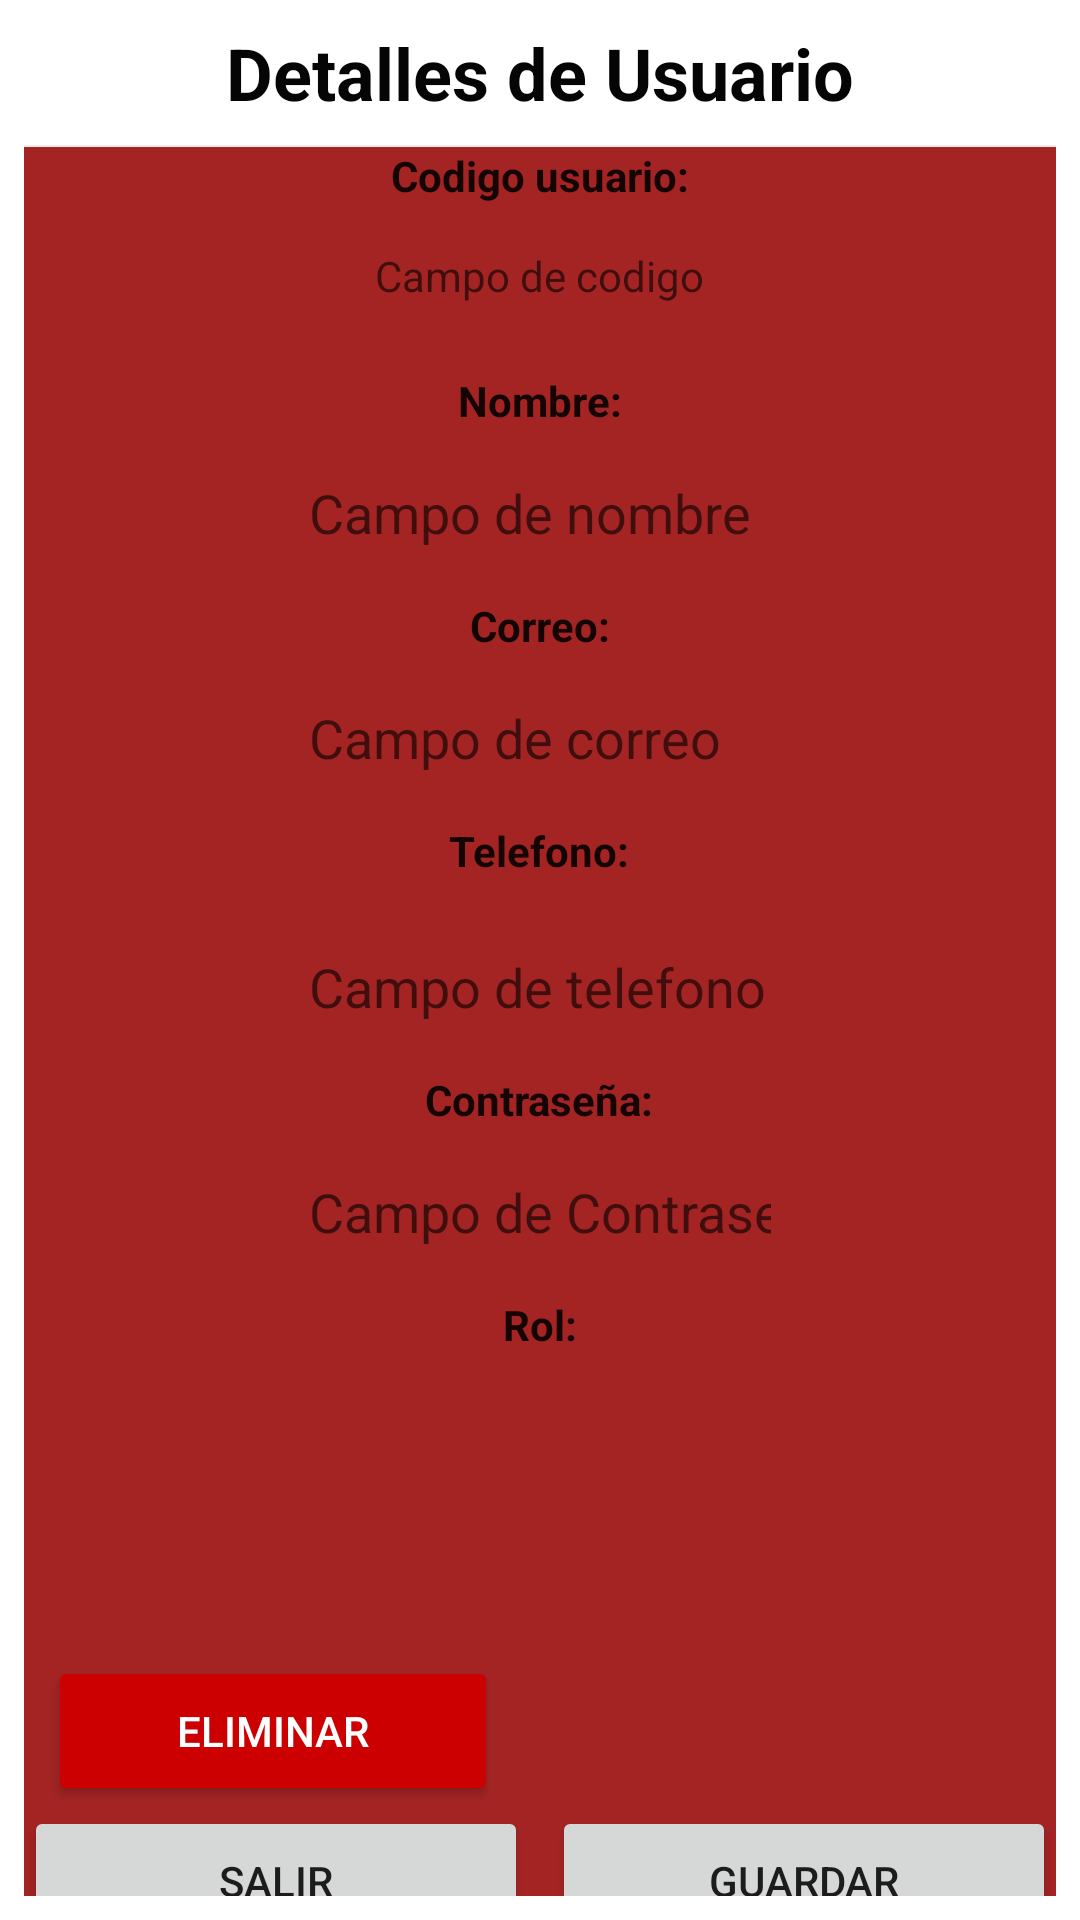

The Android layout XML behind this screen, and the referenced resources:
<!-- AndroidManifest.xml: application theme Theme.AppInicidencias -->
<!-- res/layout/activity_ficha_usuario.xml -->
<?xml version="1.0" encoding="utf-8"?>
<LinearLayout xmlns:android="http://schemas.android.com/apk/res/android"
    xmlns:app="http://schemas.android.com/apk/res-auto"
    xmlns:tools="http://schemas.android.com/tools"
    android:layout_width="match_parent"
    android:layout_height="match_parent"
    android:divider="@android:drawable/divider_horizontal_bright"
    android:orientation="vertical"
    android:padding="8dp"
    android:showDividers="middle">

    <TextView
        android:layout_width="match_parent"
        android:layout_height="wrap_content"
        android:paddingBottom="8dp"
        android:text="Detalles de Usuario"
        android:textAlignment="center"
        android:textAppearance="@style/TextAppearance.AppCompat.Display3"
        android:textColor="#050505"
        android:textSize="24sp"
        android:textStyle="bold" />

    <LinearLayout
        android:layout_width="match_parent"
        android:layout_height="603dp"
        android:background="#A42424"
        android:orientation="vertical">

        <TextView
            android:layout_width="wrap_content"
            android:layout_height="wrap_content"
            android:layout_gravity="center"
            android:layout_marginBottom="4dp"
            android:text="Codigo usuario:"
            android:textAppearance="@style/TextAppearance.AppCompat.Body1"
            android:textStyle="bold" />

        <TextView
            android:id="@+id/codigoUsuario"
            android:layout_width="169dp"
            android:layout_height="48dp"
            android:layout_gravity="center"
            android:layout_marginBottom="4dp"
            android:background="@drawable/borde_textview"
            android:gravity="center"
            android:paddingBottom="8dp"
            android:hint="Campo de codigo" />

        <TextView
            android:layout_width="wrap_content"
            android:layout_height="wrap_content"
            android:layout_gravity="center"
            android:layout_marginBottom="4dp"
            android:text="Nombre:"
            android:textAppearance="@style/TextAppearance.AppCompat.Body1"
            android:textStyle="bold" />

        <EditText
            android:id="@+id/nombreUsuario"
            android:layout_width="170dp"
            android:layout_height="48dp"
            android:layout_gravity="center"
            android:layout_marginBottom="4dp"
            android:background="@drawable/borde_textview"
            android:inputType="text"
            android:padding="8dp"
            android:hint="Campo de nombre" />


        <TextView
            android:layout_width="wrap_content"
            android:layout_height="wrap_content"
            android:layout_gravity="center"
            android:layout_marginBottom="4dp"
            android:text="Correo:"
            android:textAppearance="@style/TextAppearance.AppCompat.Body1"
            android:textStyle="bold" />

        <EditText
            android:id="@+id/correoUsuario"
            android:layout_width="170dp"
            android:layout_height="48dp"
            android:layout_gravity="center"
            android:layout_marginBottom="4dp"
            android:background="@drawable/borde_textview"
            android:inputType="text"
            android:padding="8dp"
            android:hint="Campo de correo" />


        <TextView
            android:layout_width="wrap_content"
            android:layout_height="wrap_content"
            android:layout_gravity="center"
            android:layout_marginBottom="4dp"
            android:paddingBottom="8dp"
            android:text="Telefono:"
            android:textAppearance="@style/TextAppearance.AppCompat.Body1"
            android:textStyle="bold" />


        <EditText
            android:id="@+id/telefonoUsuario"
            android:layout_width="170dp"
            android:layout_height="48dp"
            android:layout_gravity="center"
            android:layout_marginBottom="4dp"
            android:background="@drawable/borde_textview"
            android:inputType="text"
            android:padding="8dp"
            android:hint="Campo de telefono " />

        <TextView
            android:layout_width="wrap_content"
            android:layout_height="wrap_content"
            android:layout_gravity="center"
            android:layout_marginBottom="4dp"
            android:text="Contraseña:"
            android:textAppearance="@style/TextAppearance.AppCompat.Body1"
            android:textStyle="bold" />

        <EditText
            android:id="@+id/passwordUsuario"
            android:layout_width="170dp"
            android:layout_height="48dp"
            android:layout_gravity="center"
            android:layout_marginBottom="4dp"
            android:background="@drawable/borde_textview"
            android:inputType="text"
            android:padding="8dp"
            android:hint="Campo de Contraseña" />

        <TextView
            android:layout_width="wrap_content"
            android:layout_height="wrap_content"
            android:layout_gravity="center"
            android:layout_marginBottom="4dp"
            android:text="Rol:"
            android:textAppearance="@style/TextAppearance.AppCompat.Body1"
            android:textStyle="bold" />

        <Spinner
            android:id="@+id/spinnerRolFichaUsuario"
            android:layout_width="170dp"
            android:layout_height="48dp"
            android:layout_gravity="center"
            android:layout_marginBottom="4dp"
            android:background="@drawable/borde_textview"
            android:inputType="text"
            android:padding="8dp"
            android:hint="Campo de Rol" />

        <Space
            android:layout_width="0dp"
            android:layout_height="0dp"
            android:layout_weight="1" />

        <Button
            android:id="@+id/botonEliminar"
            android:layout_width="150dp"
            android:layout_height="50dp"
            android:layout_gravity="bottom"
            android:layout_marginStart="8dp"
            android:backgroundTint="@android:color/holo_red_dark"
            android:text="Eliminar"
            android:textColor="@android:color/white" />

        <LinearLayout
            android:layout_width="match_parent"
            android:layout_height="wrap_content"
            android:orientation="horizontal">

            <Button
                android:id="@+id/botonSalir"
                android:layout_width="150dp"
                android:layout_height="50dp"
                android:layout_marginEnd="8dp"
                android:text="Salir"
                android:layout_weight="1" /> 

            <Button
                android:id="@+id/botonGuardar"
                android:layout_width="150dp"
                android:layout_height="50dp"
                android:text="Guardar"
                android:layout_weight="1" /> 



        </LinearLayout>
    </LinearLayout>


</LinearLayout>
<!-- resources referenced by this layout -->
<resources>
  <style name="Theme.AppInicidencias" parent="Theme.MaterialComponents.DayNight.DarkActionBar">
          
          <item name="colorPrimary">@color/purple_500</item>
          <item name="colorPrimaryVariant">@color/purple_700</item>
          <item name="colorOnPrimary">@color/white</item>
          
          <item name="colorSecondary">@color/teal_200</item>
          <item name="colorSecondaryVariant">@color/teal_700</item>
          <item name="colorOnSecondary">@color/black</item>
          
          <item name="android:statusBarColor">?attr/colorPrimaryVariant</item>
          
      </style>
  <!-- not gathered from this repository: default colours our renderer supplied (Android Studio template values) -->
  <color name="purple_500">#FF6200EE</color>
  <color name="purple_700">#FF3700B3</color>
  <color name="teal_200">#FF03DAC5</color>
  <color name="teal_700">#FF018786</color>
  <color name="black">#FF000000</color>
  <color name="white">#FFFFFFFF</color>
</resources>
